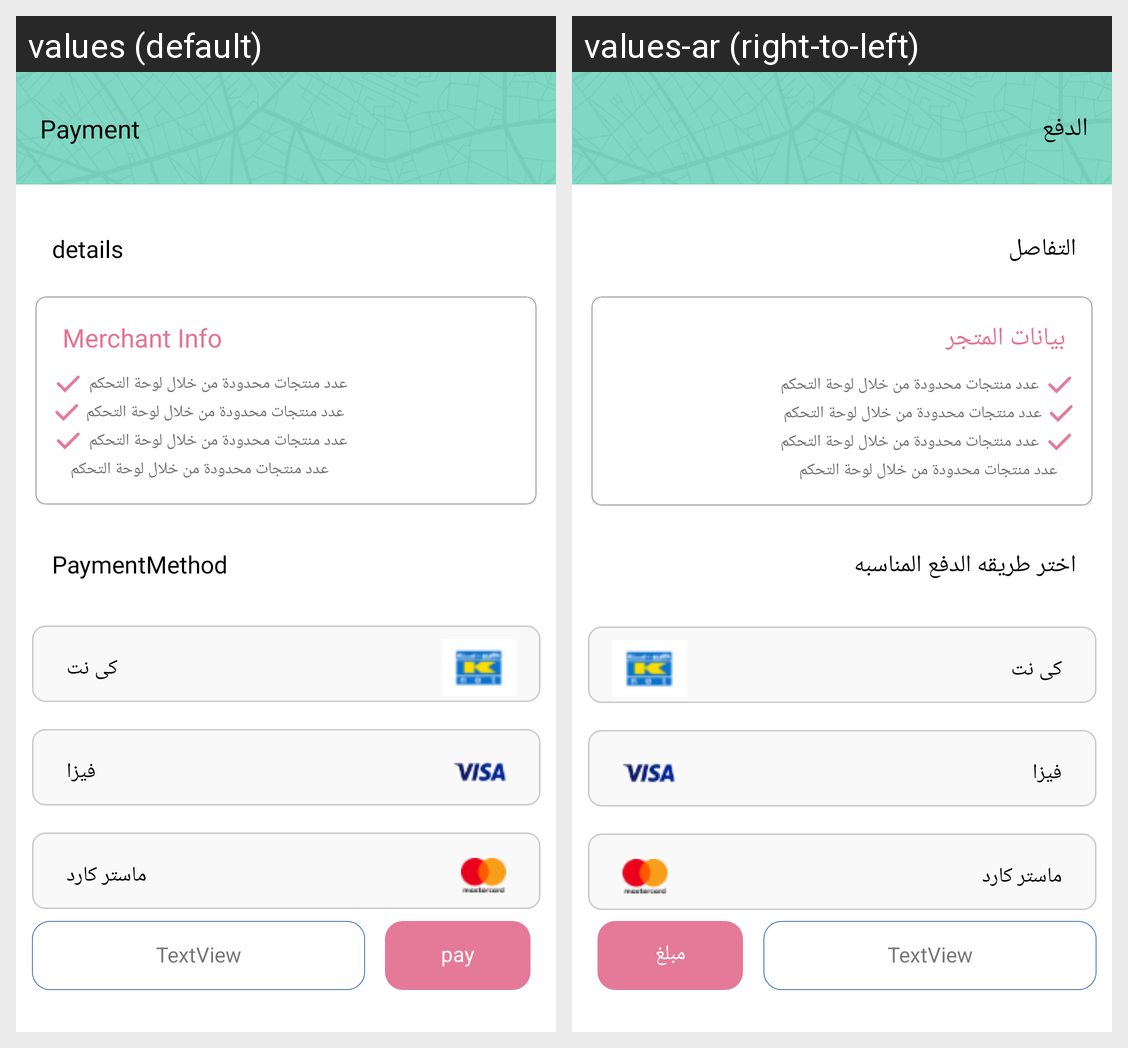

The same Android screen rendered under two of its app's locales, left to right. List the strings drawn on it with the default value and each locale's translation.
Android screen res/layout/activity_package_payment.xml rendered under 2 locales, left to right: values (default), values-ar (right-to-left). Device: Nexus 5 (rendered at 1080×1920; each locale shown at half size, 540×960, under a caption strip naming it); theme Theme.Markets.
Strings drawn on this screen, with the default value and each locale's value (text and hints the layout hard-codes, and strings that could not be matched under every locale, appear in the picture but are not listed):

payment
  values: Payment
  values-ar: الدفع

tagerinfo
  values: Merchant Info
  values-ar: بيانات المتجر

details
  values: details
  values-ar: التفاصل

paymentMethos
  values: PaymentMethod
  values-ar: اختر طريقه الدفع المناسبه

pay
  values: pay
  values-ar: مبلغ
